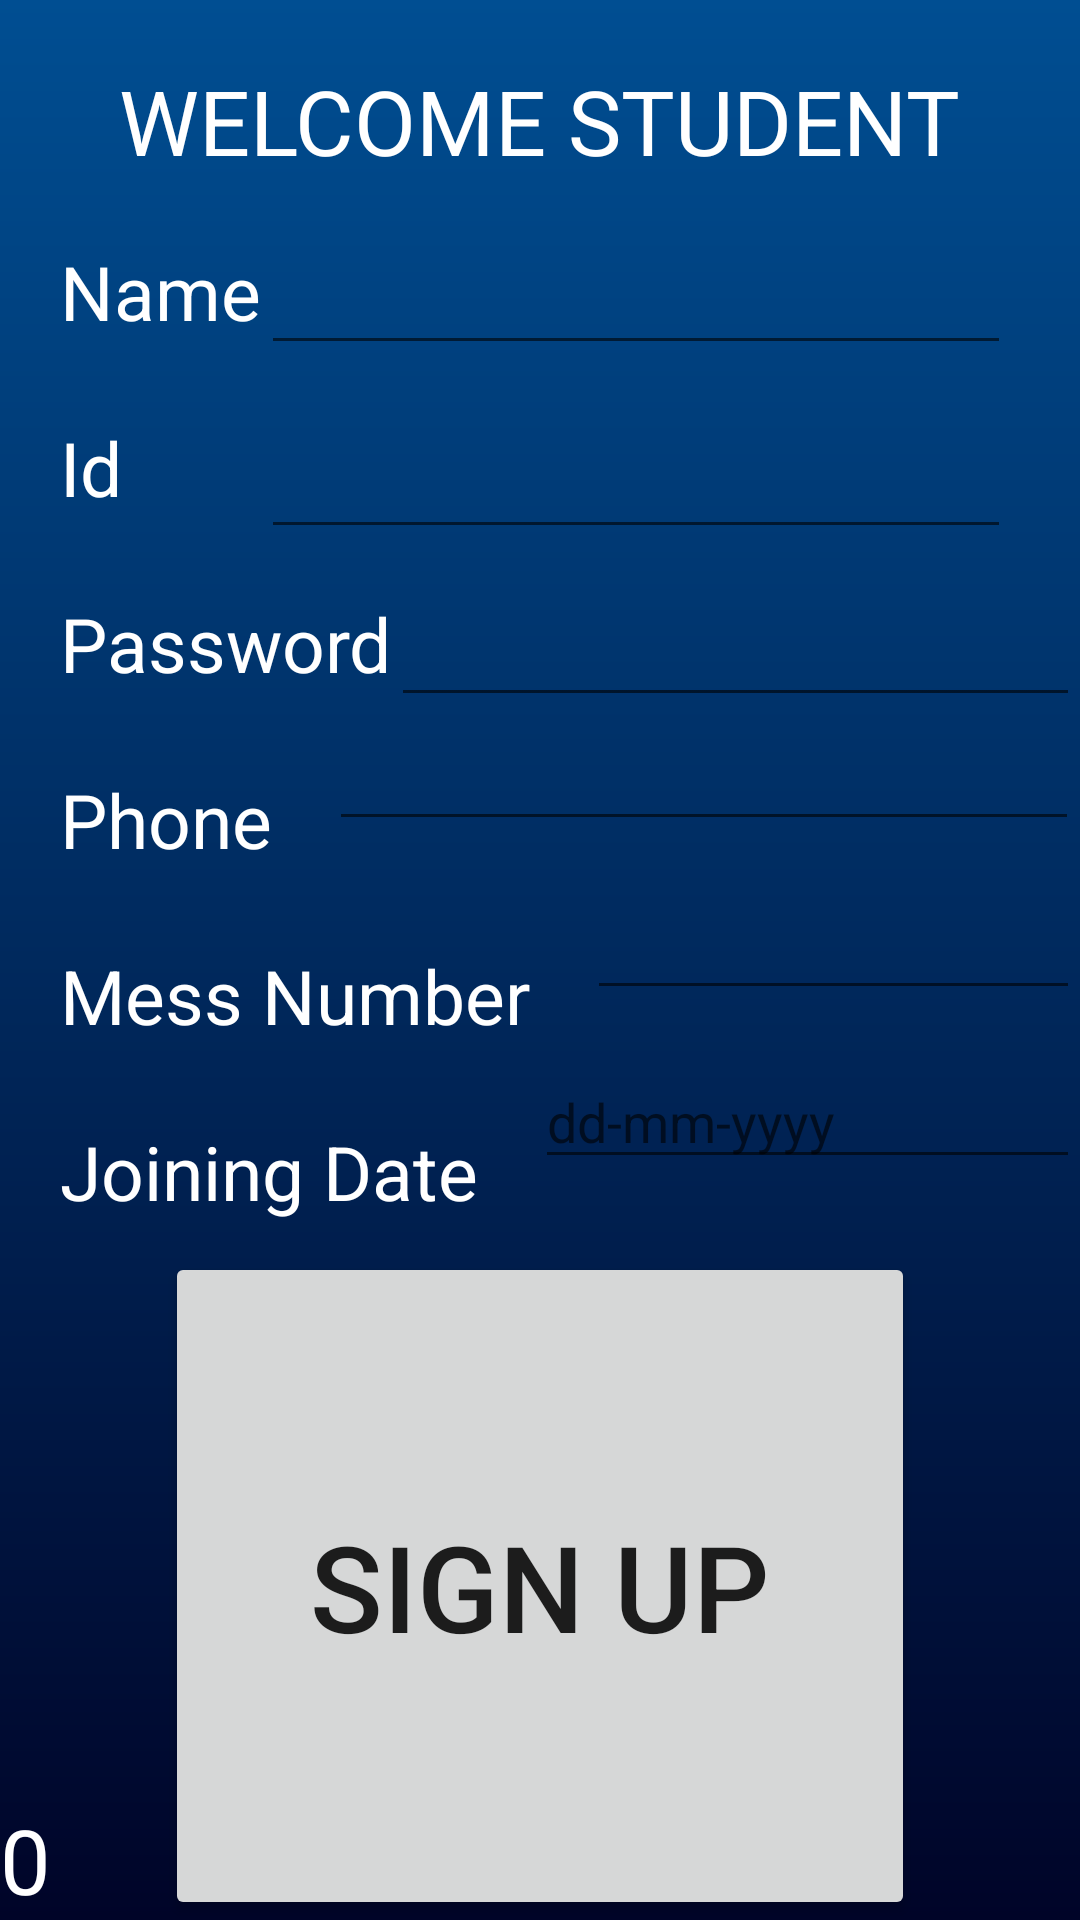

Reconstruct the res/layout file that produces this screen, plus the resources it refers to.
<!-- AndroidManifest.xml: application theme AppTheme -->
<!-- res/layout/activity_student_signup.xml -->
<?xml version="1.0" encoding="utf-8"?>
<RelativeLayout android:layout_width="match_parent"
    android:layout_height="match_parent"
    xmlns:android="http://schemas.android.com/apk/res/android"
    android:background="@drawable/gradient3"
    >

<TextView
    android:layout_width="wrap_content"
    android:layout_height="wrap_content"
    android:text="WELCOME STUDENT"
    android:textSize="30sp"
    android:textColor="#ffffff"
    android:layout_centerHorizontal="true"
    android:layout_marginTop="20sp"
    android:id="@+id/s_welcome"

    />

    <TextView
        android:layout_width="wrap_content"
        android:layout_height="wrap_content"
        android:textSize="25sp"
        android:layout_marginLeft="20dp"
        android:text="Name"
        android:textColor="#ffffff"
        android:layout_below="@+id/s_welcome"
        android:layout_marginTop="20dp"
        android:id="@+id/s_nameTitle"
        />
    <EditText
        android:layout_width="250dp"
        android:layout_height="wrap_content"
        android:layout_toRightOf="@+id/s_nameTitle"
        android:layout_below="@+id/s_welcome"
        android:layout_marginTop="20dp"
        android:id="@+id/s_name"
        android:textColor="#ffffff"
        />
    <TextView
        android:layout_width="wrap_content"
        android:layout_height="wrap_content"
        android:textSize="25sp"
        android:layout_marginLeft="20dp"
        android:text="Id"
        android:textColor="#ffffff"
        android:layout_marginTop="25dp"
        android:id="@+id/s_idTitle"
        android:layout_below="@+id/s_nameTitle"

        />

    <EditText
        android:layout_width="250dp"
        android:layout_height="wrap_content"
        android:layout_marginTop="20dp"
        android:layout_toRightOf="@+id/s_nameTitle"
        android:layout_below="@+id/s_name"
        android:id="@+id/s_id"
        android:textColor="#ffffff"/>
    <TextView
        android:layout_width="wrap_content"
        android:layout_height="wrap_content"
        android:textSize="25sp"
        android:layout_marginLeft="20dp"
        android:text="Password"

        android:textColor="#ffffff"
        android:layout_marginTop="25dp"
        android:id="@+id/s_PassTitle"
        android:layout_below="@+id/s_idTitle"

        />

    <EditText
        android:id="@+id/s_pass"
        android:layout_width="250dp"
        android:layout_height="wrap_content"
        android:layout_alignTop="@+id/s_PassTitle"
        android:layout_toEndOf="@+id/s_PassTitle"
        android:inputType="textPassword"
        android:textColor="#ffffff"/>
    <TextView
        android:layout_width="wrap_content"
        android:layout_height="wrap_content"
        android:textSize="25sp"
        android:layout_marginLeft="20dp"
        android:text="Phone"

        android:textColor="#ffffff"
        android:layout_marginTop="25dp"
        android:id="@+id/s_PhoneTitle"
        android:layout_below="@+id/s_PassTitle"

        />

    <EditText
        android:id="@+id/s_phone"
        android:layout_width="250dp"
        android:layout_height="wrap_content"
        android:layout_below="@+id/s_pass"
        android:layout_marginStart="19dp"
        android:textColor="#ffffff"
        android:layout_toEndOf="@+id/s_PhoneTitle" />

    <TextView
        android:layout_width="wrap_content"
        android:layout_height="wrap_content"
        android:textSize="25sp"
        android:layout_marginLeft="20dp"
        android:text="Mess Number"

        android:textColor="#ffffff"
        android:layout_marginTop="25dp"
        android:id="@+id/s_messNumberTitle"
        android:layout_below="@+id/s_PhoneTitle"

        />

    <EditText
        android:id="@+id/s_MessNumber"
        android:layout_width="250dp"
        android:layout_height="wrap_content"
        android:layout_below="@+id/s_phone"
        android:layout_marginStart="19dp"
        android:textColor="#ffffff"
        android:layout_toEndOf="@+id/s_messNumberTitle"
        android:layout_marginTop="15dp"/>

    <TextView
        android:layout_width="wrap_content"
        android:layout_height="wrap_content"
        android:textSize="25sp"
        android:layout_marginLeft="20dp"
        android:text="Joining Date"

        android:textColor="#ffffff"
        android:layout_marginTop="25dp"
        android:id="@+id/s_joinDateTitle"
        android:layout_below="@+id/s_messNumberTitle"

        />

    <EditText
        android:id="@+id/s_joinDate"
        android:layout_width="250dp"
        android:layout_height="wrap_content"
        android:layout_below="@+id/s_MessNumber"
        android:layout_marginStart="19dp"
        android:layout_marginTop="15dp"
        android:layout_toEndOf="@+id/s_joinDateTitle"
        android:clickable="true"
        android:hint="dd-mm-yyyy"
        android:inputType="date"
        android:textColor="#ffffff" />

    <Button
        android:id="@+id/student_signup"
        android:layout_width="250dp"
        android:layout_height="40dp"
        android:layout_alignParentBottom="true"
        android:layout_centerHorizontal="true"
        android:layout_marginBottom="0dp"
        android:text="SIGN UP"
        android:layout_marginTop="10dp"
        android:textSize="40dp"
        android:layout_below="@id/s_joinDateTitle"/>

    <TextView
        android:layout_width="wrap_content"
        android:layout_height="wrap_content"
        android:layout_alignParentBottom="true"

        android:layout_marginBottom="0dp"
        android:text="0"
        android:textColor="#ffffff"
        android:textSize="30sp"
        android:id="@+id/s_totalnumber"/>
</RelativeLayout>
<!-- resources referenced by this layout -->
<resources>
  <!-- drawable gradient3 (drawable) -->
  <?xml version="1.0" encoding="utf-8"?>
  <shape android:shape="rectangle"
      xmlns:android="http://schemas.android.com/apk/res/android">
  
      <gradient
          android:endColor="#000428"
          android:startColor="#004e92"
          android:angle="270"
  
          />
  </shape>
  <style name="AppTheme" parent="Theme.AppCompat.Light.DarkActionBar">
          
          <item name="colorPrimary">@color/colorPrimary</item>
          <item name="colorPrimaryDark">@color/colorPrimaryDark</item>
          <item name="colorAccent">@color/colorAccent</item>
      </style>
  <color name="colorPrimary">#ffffff</color>
  <color name="colorPrimaryDark">#ffffff</color>
  <color name="colorAccent">#FF4081</color>
</resources>
